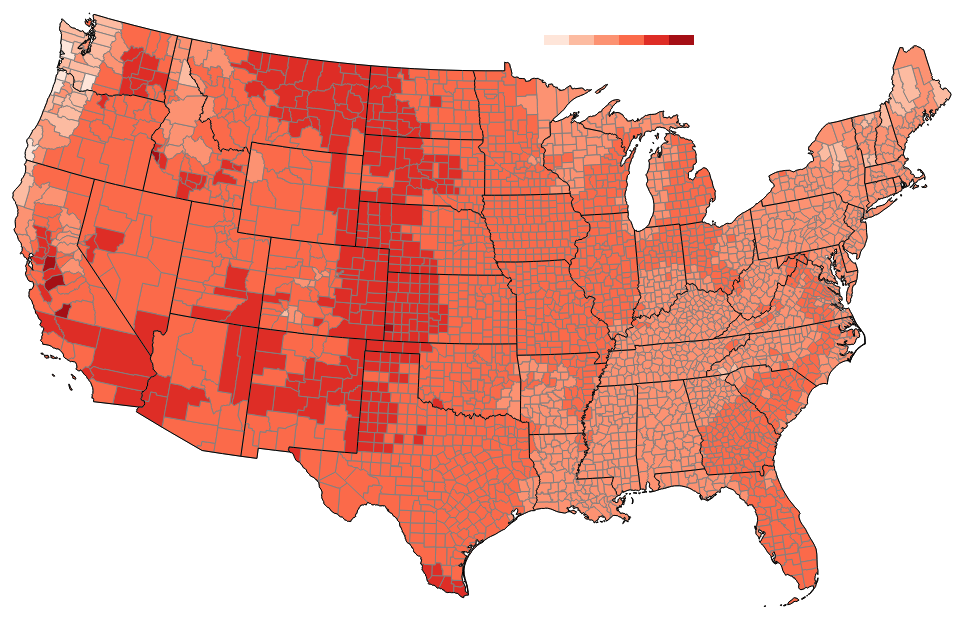
D3 v5 page, settled after 360 driven frames (6 s of simulated time); the page loaded 2 data file(s).


    let width = 975;
    let height = 610;

    let svg = d3.select('body')
        .append('svg')
        .attr('width', width)
        .attr('height', height);

    let path = d3.geoPath();

    // let colors = [
    //     '#fdfffe',
    //     '#ee99c0',
    //     '#dd2e93',
    //     '#703a92',
    //     '#2a78ba',
    //     '#00b9ef',
    //     '#11b289',
    //     '#14ae4e',
    //     '#cad940',
    //     '#f8d73c',
    //     '#ee9f3a',
    //     '#c86d34',
    //     '#882927',
    // ];

    let colors = [
        '#fee5d9',
        '#fcbba1',
        '#fc9272',
        '#fb6a4a',
        '#de2d26',
        '#a50f15'
    ];

    let colorScale = d3.scaleQuantize()
        .domain([0, 1.3])
        .range(colors);

    Promise.all([
            d3.json('us.json'),
            d3.csv('data.csv')
        ])
        .then(ready);

    function ready([us, data]) {
        let precipitationMap = {};
        data.forEach(d => {
            precipitationMap[d.id] = d.precipitation;
        });

        svg.append('g')
            .attr('class', 'counties')
            .attr('fill', 'none')
            .selectAll('path')
            .data(topojson.feature(us, us.objects.counties).features)
            .enter()
            .append('path')
            .attr('fill', d => {
                return colorScale(precipitationMap[d.id]);
            })
            .attr('stroke', '#808080')
            .attr('stroke-weight', '1px')
            .attr('d', path);

        svg.append('path')
            .datum(topojson.mesh(us, us.objects.states, (a, b) => { return a !== b; }))
            .attr('class', 'states')
            .attr('fill', 'none')
            .attr('stroke', '#000')
            .attr('stroke-width', '1px')
            .attr('d', path);

        svg.append('path')
            .datum(topojson.mesh(us, us.objects.nation))
            .attr('class', 'nation')
            .attr('fill', 'none')
            .attr('stroke', '#000')
            .attr('stroke-width', '1px')
            .attr('d', path);

        svg.append('rect')
            .attr('x', '0px')
            .attr('y', '510px')
            .attr('width', '300px')
            .attr('height', '100px')
            .attr('fill', '#fff');

        colors.forEach((color, i) => {
            svg.append('rect')
                .attr('width', '25px')
                .attr('height', '10px')
                .attr('x', `${i * 25 + 550}px`)
                .attr('y', '35px')
                .attr('fill', color);
        });
    }


### data: us.json
{
 "type": "Topology",
 "bbox": [
  -57.66,
  12.98,
  957.5,
  606.6
 ],
 "transform": {
  "scale": [
   0.01015,
   0.005936
  ],
  "translate": [
   -57.66,
   12.98
  ]
 },
 "objects": {
  "counties": {
   "type": "GeometryCollection",
   "geometries": [
    "{... 4 keys}",
    "{... 4 keys}",
    "{... 4 keys}",
    "{... 4 keys}",
    "{... 4 keys}",
    "{... 4 keys}",
    "{... 4 keys}",
    "{... 4 keys}",
    "... 3,100 more items"
   ]
  },
  "states": {
   "type": "GeometryCollection",
   "geometries": [
    "{... 4 keys}",
    "{... 4 keys}",
    "{... 4 keys}",
    "{... 4 keys}",
    "{... 4 keys}",
    "{... 4 keys}",
    "{... 4 keys}",
    "{... 4 keys}",
    "... 41 more items"
   ]
  },
  "nation": {
   "type": "GeometryCollection",
   "geometries": [
    "{... 2 keys}"
   ]
  }
 },
 "arcs": [
  [
   [
    22952,
    51190
   ],
   [
    67,
    -596
   ]
  ],
  [
   [
    23019,
    50594
   ],
   [
    855,
    279
   ],
   [
    1146,
    358
   ]
  ],
  [
   [
    25020,
    51231
   ],
   [
    628,
    190
   ]
  ],
  [
   [
    25648,
    51421
   ],
   [
    -3,
    188
   ],
   [
    -223,
    595
   ],
   [
    -6,
    178
   ],
   [
    -60,
    187
   ],
   [
    -1,
    288
   ],
   [
    -102,
    290
   ],
   [
    15,
    459
   ],
   "... 16 more items"
  ],
  [
   [
    23661,
    56582
   ],
   [
    -493,
    4588
   ]
  ],
  [
   [
    23168,
    61170
   ],
   [
    -62,
    73
   ],
   [
    -314,
    -148
   ],
   [
    -151,
    254
   ],
   [
    -184,
    16
   ],
   [
    -55,
    -136
   ],
   [
    -183,
    3
   ],
   [
    -12,
    -107
   ],
   "... 3 more items"
  ],
  [
   [
    21713,
    60757
   ],
   [
    -50,
    -197
   ],
   [
    -81,
    -92
   ],
   [
    -160,
    -384
   ],
   [
    -89,
    -60
   ],
   [
    42,
    -268
   ],
   [
    -61,
    -264
   ],
   [
    18,
    -68
   ],
   "... 5 more items"
  ],
  [
   [
    21130,
    57818
   ],
   [
    83,
    -258
   ],
   [
    -59,
    -105
   ],
   [
    129,
    -83
   ],
   [
    31,
    -125
   ],
   [
    24,
    -629
   ],
   [
    -18,
    -338
   ],
   [
    -54,
    -333
   ],
   "... 24 more items"
  ],
  "... 9,454 more items"
 ]
}

### data: data.csv
id, precipitation
10001, 0.55
10003, 0.55
10005, 0.55
11001, 0.55
12001, 0.65
12003, 0.65
12005, 0.45
12007, 0.65
12009, 0.65
12011, 0.65
12013, 0.55
12015, 0.65
12017, 0.65
12019, 0.55
12021, 0.75
12023, 0.65
12027, 0.75
12029, 0.55
12031, 0.55
12033, 0.45
12035, 0.65
12037, 0.55
12039, 0.55
12041, 0.65
12043, 0.75
12045, 0.55
12047, 0.65
12049, 0.75
12051, 0.75
12053, 0.65
12055, 0.75
12057, 0.65
12059, 0.55
12061, 0.65
12063, 0.55
12065, 0.55
12067, 0.65
12069, 0.65
12071, 0.65
12073, 0.55
12075, 0.65
12077, 0.55
12079, 0.65
12081, 0.65
12083, 0.65
12085, 0.65
12086, 0.65
12087, 0.65
12089, 0.65
12091, 0.45
12093, 0.75
12095, 0.65
12097, 0.65
12099, 0.65
12101, 0.65
12103, 0.55
12105, 0.65
12107, 0.65
12109, 0.65
12111, 0.65
... 3,048 more rows